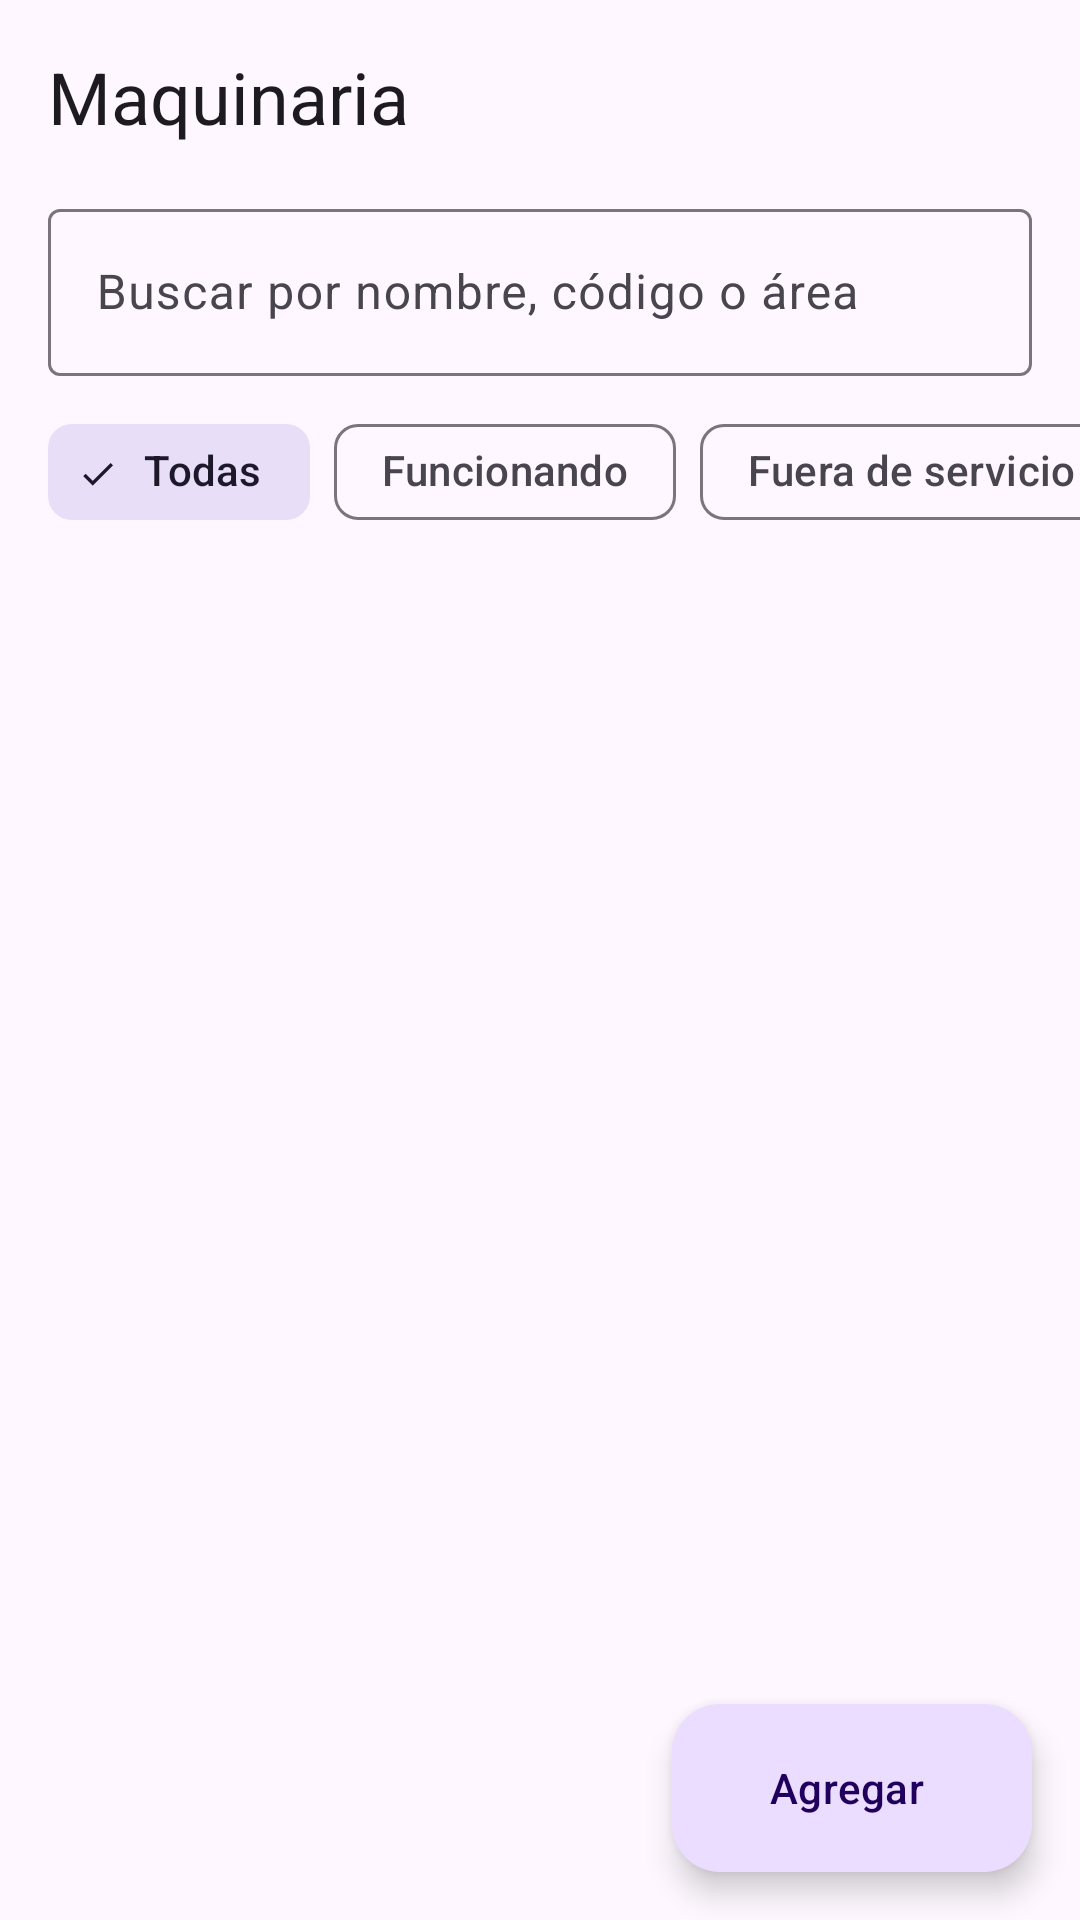

Layout XML and referenced resources for this Android screen:
<!-- AndroidManifest.xml: application theme Theme.ManteniPro -->
<!-- res/layout/fragment_maquinaria.xml -->
<?xml version="1.0" encoding="utf-8"?>
<FrameLayout xmlns:android="http://schemas.android.com/apk/res/android"
    xmlns:app="http://schemas.android.com/apk/res-auto"
    android:layout_width="match_parent"
    android:layout_height="match_parent">

    <LinearLayout
        android:layout_width="match_parent"
        android:layout_height="match_parent"
        android:orientation="vertical">

        <TextView
            android:layout_width="match_parent"
            android:layout_height="wrap_content"
            android:padding="16dp"
            android:text="Maquinaria"
            android:textAppearance="?attr/textAppearanceHeadlineSmall" />

        <com.google.android.material.textfield.TextInputLayout
            style="@style/Widget.Material3.TextInputLayout.OutlinedBox"
            android:layout_width="match_parent"
            android:layout_height="wrap_content"
            android:layout_marginHorizontal="16dp"
            android:hint="Buscar por nombre, código o área"
            app:startIconDrawable="@drawable/ic_search"
            app:endIconMode="clear_text">

            <com.google.android.material.textfield.TextInputEditText
                android:id="@+id/etBuscar"
                android:layout_width="match_parent"
                android:layout_height="wrap_content"
                android:imeOptions="actionSearch"
                android:inputType="text"
                android:maxLines="1" />
        </com.google.android.material.textfield.TextInputLayout>

        <HorizontalScrollView
            android:layout_width="match_parent"
            android:layout_height="wrap_content"
            android:layout_marginTop="8dp"
            android:clipToPadding="false"
            android:paddingHorizontal="16dp"
            android:scrollbars="none">

            <com.google.android.material.chip.ChipGroup
                android:id="@+id/chipGroup"
                android:layout_width="wrap_content"
                android:layout_height="wrap_content"
                app:selectionRequired="true"
                app:singleLine="true"
                app:singleSelection="true">

                <com.google.android.material.chip.Chip
                    android:id="@+id/chipTodas"
                    style="@style/Widget.Material3.Chip.Filter"
                    android:layout_width="wrap_content"
                    android:layout_height="wrap_content"
                    android:checked="true"
                    android:text="Todas" />

                <com.google.android.material.chip.Chip
                    android:id="@+id/chipFuncionando"
                    style="@style/Widget.Material3.Chip.Filter"
                    android:layout_width="wrap_content"
                    android:layout_height="wrap_content"
                    android:text="Funcionando" />

                <com.google.android.material.chip.Chip
                    android:id="@+id/chipFuera"
                    style="@style/Widget.Material3.Chip.Filter"
                    android:layout_width="wrap_content"
                    android:layout_height="wrap_content"
                    android:text="Fuera de servicio" />
            </com.google.android.material.chip.ChipGroup>
        </HorizontalScrollView>

        <androidx.recyclerview.widget.RecyclerView
            android:id="@+id/rvMaquinas"
            android:layout_width="match_parent"
            android:layout_height="0dp"
            android:layout_weight="1"
            android:clipToPadding="false"
            android:paddingTop="8dp"
            android:paddingBottom="88dp" />
    </LinearLayout>

    <TextView
        android:id="@+id/tvVacio"
        android:layout_width="wrap_content"
        android:layout_height="wrap_content"
        android:layout_gravity="center"
        android:visibility="gone" />

    <com.google.android.material.floatingactionbutton.ExtendedFloatingActionButton
        android:id="@+id/fabAgregar"
        android:layout_width="wrap_content"
        android:layout_height="wrap_content"
        android:layout_gravity="bottom|end"
        android:layout_margin="16dp"
        android:text="Agregar"
        app:icon="@drawable/ic_add" />
</FrameLayout>
<!-- resources referenced by this layout -->
<resources>
  <style name="Theme.ManteniPro" parent="Base.Theme.ManteniPro" />
  <style name="Base.Theme.ManteniPro" parent="Theme.Material3.DayNight.NoActionBar">
          
          
      </style>
</resources>
